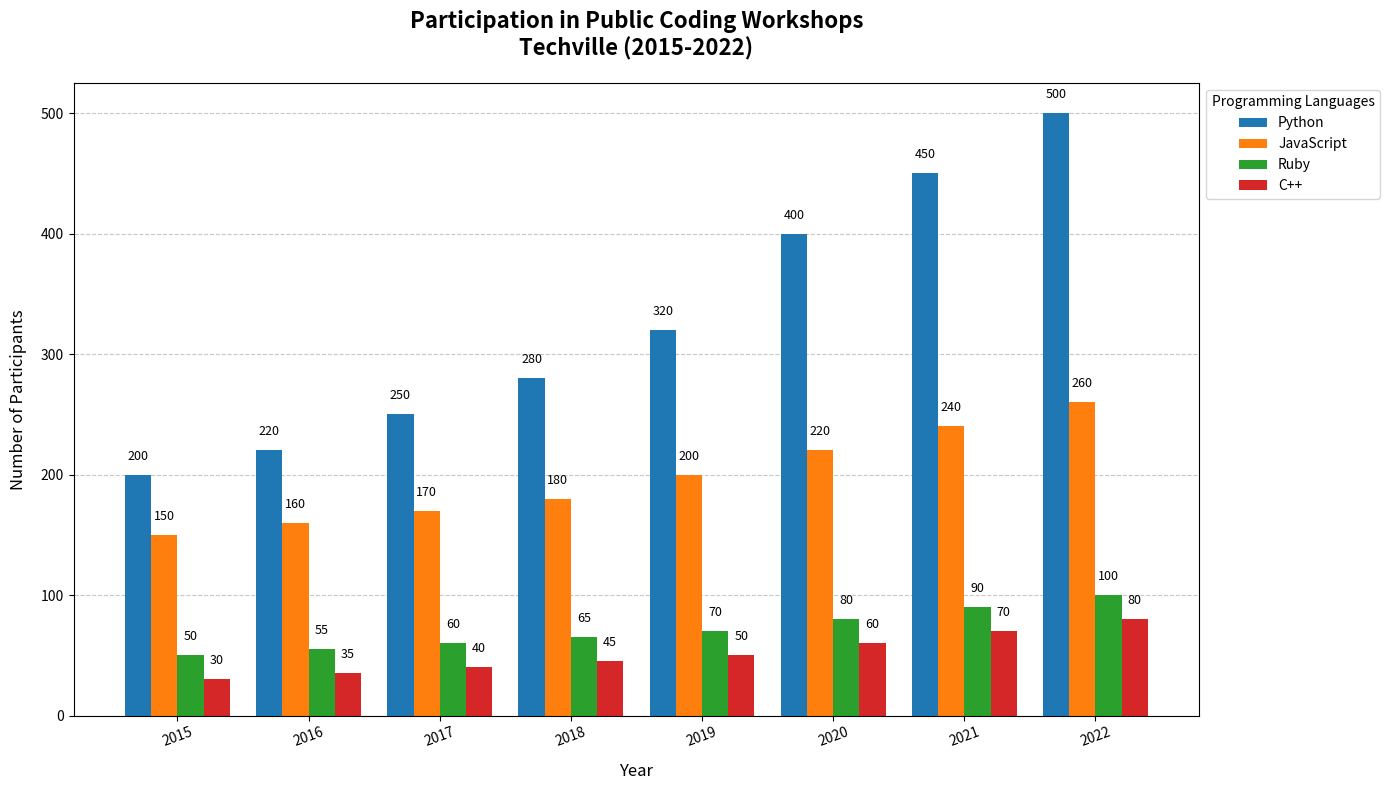

Reproduce this figure in Python.
import matplotlib.pyplot as plt
import numpy as np

# Backstory:
# The fictional city of "Techville" has introduced various public coding workshops over the years.
# We have data showing the number of participants in these workshops from 2015 to 2022.
# The goal is to visualize the trend over the years and breakdown between different coding languages.

# Data Setup:
years = np.array(['2015', '2016', '2017', '2018', '2019', '2020', '2021', '2022'])
languages = ['Python', 'JavaScript', 'Ruby', 'C++']
participants = np.array([
    [200, 150, 50, 30],   # 2015
    [220, 160, 55, 35],   # 2016
    [250, 170, 60, 40],   # 2017
    [280, 180, 65, 45],   # 2018
    [320, 200, 70, 50],   # 2019
    [400, 220, 80, 60],   # 2020
    [450, 240, 90, 70],   # 2021
    [500, 260, 100, 80],  # 2022
])

# Setup the figure and subplots
fig, ax = plt.subplots(figsize=(14, 8))

# Bar width
bar_width = 0.2

# X positions for groups
x = np.arange(len(years))

# Plot each language's data as separate bars stacked horizontally for each year
for i, language in enumerate(languages):
    ax.bar(x + i * bar_width, participants[:, i], width=bar_width, label=language)

# Add data annotations
for i, year_data in enumerate(participants):
    for j, value in enumerate(year_data):
        ax.text(i + j * bar_width, value + 10, str(value), ha='center', va='bottom', fontsize=9, color='black')

# Set labels, title, and legend
ax.set_xlabel('Year', fontsize=12, labelpad=10)
ax.set_ylabel('Number of Participants', fontsize=12, labelpad=10)
ax.set_title('Participation in Public Coding Workshops\nTechville (2015-2022)', fontsize=16, fontweight='bold', pad=20)
ax.set_xticks(x + bar_width * 1.5)
ax.set_xticklabels(years)
ax.legend(title='Programming Languages', loc='upper left', bbox_to_anchor=(1, 1))

# Rotate x-axis labels for better readability
plt.xticks(rotation=20)

# Add grid lines
ax.yaxis.grid(True, linestyle='--', alpha=0.7)
ax.set_axisbelow(True)

# Automatically adjust layout for clarity
plt.tight_layout()

# Display the plot
plt.show()
